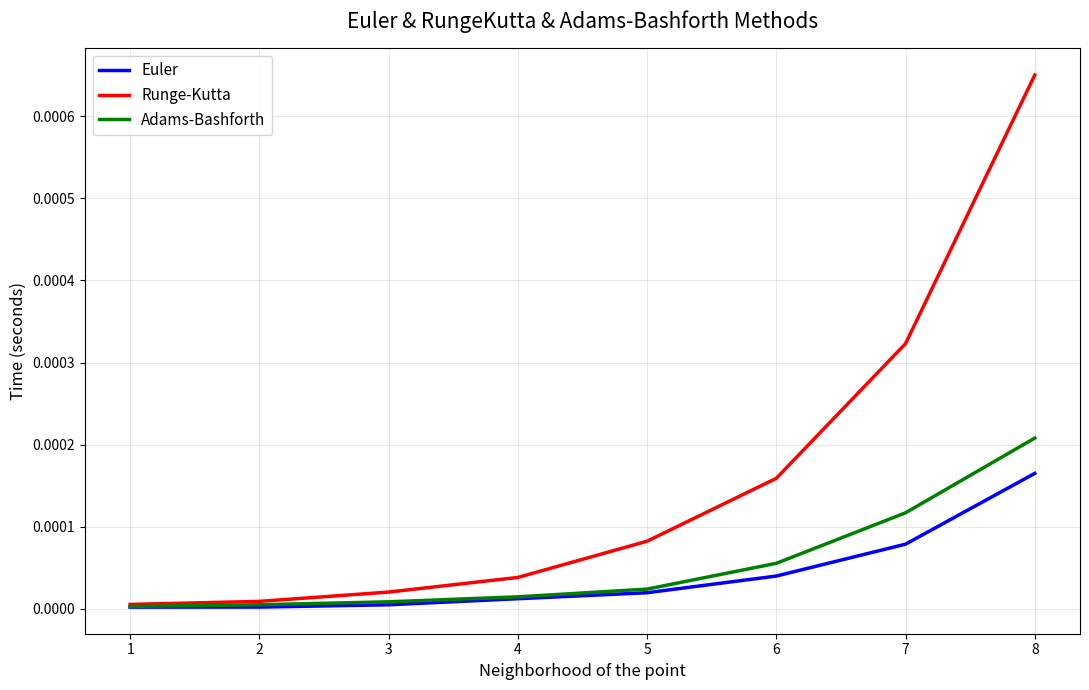
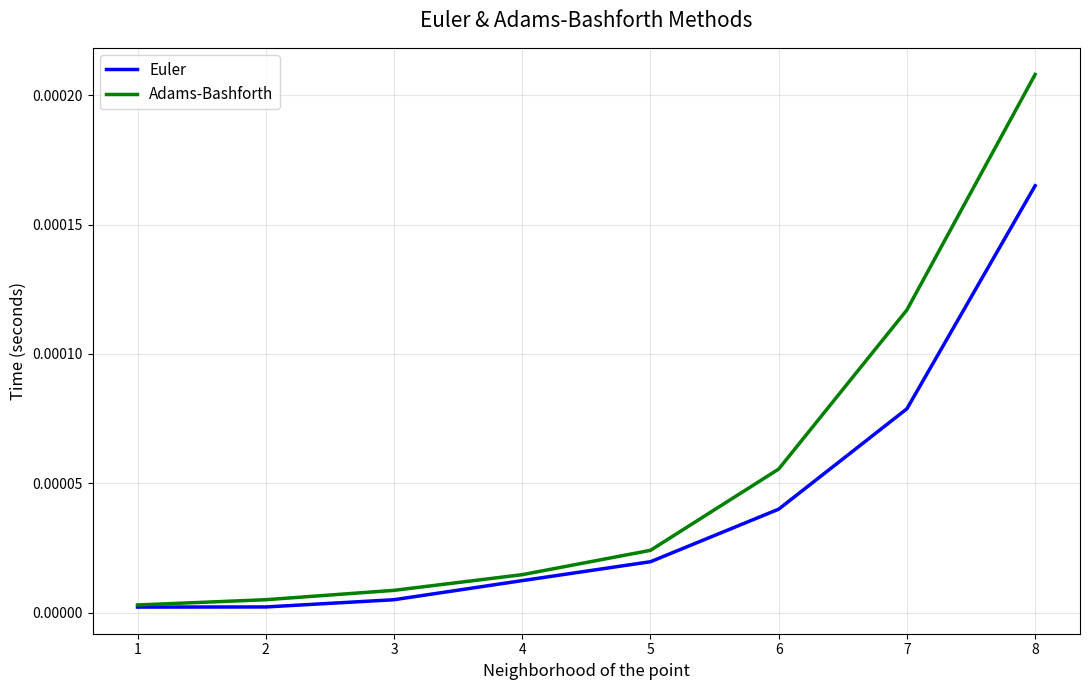

Here is the Python script that generated these plots, in order:
import matplotlib.pyplot as plt
import numpy as np

data = """h Euler RungeKutta AdamsBashforth
1,00E-01 2,17E-06 5,45E-06 2,99E-06
5,00E-02 2,22E-06 9,16E-06 5,02E-06
2,50E-02 5,02E-06 2,05E-05 8,64E-06
1,25E-02 1,24E-05 3,83E-05 1,47E-05
6,25E-03 1,97E-05 8,24E-05 2,41E-05
3,13E-03 4,00E-05 1,59E-04 5,55E-05
1,56E-03 7,88E-05 3,23E-04 1,17E-04
7,81E-04 1,65E-04 6,50E-04 2,08E-04"""

lines = data.strip().split('\n')
h = []
euler = []
rk = []
ab = []

for line in lines[1:]:
    parts = line.replace(',', '.').split()
    h.append(float(parts[0]))
    euler.append(float(parts[1]))
    rk.append(float(parts[2]))
    ab.append(float(parts[3]))

x = np.arange(1, len(h) + 1) 

plt.figure(figsize=(11, 7))

plt.plot(x, euler, '-', label='Euler',           color='blue',  linewidth=2.5)
plt.plot(x, rk,    '-', label='Runge-Kutta',     color='red',   linewidth=2.5)
plt.plot(x, ab,    '-', label='Adams-Bashforth', color='green', linewidth=2.5)

plt.title('Euler & RungeKutta & Adams-Bashforth Methods', fontsize=15, pad=15)
plt.xlabel('Neighborhood of the point', fontsize=12)
plt.ylabel('Time (seconds)', fontsize=12)
plt.grid(True, alpha=0.3)
plt.legend(fontsize=11)
plt.xticks(x)

plt.tight_layout()
plt.savefig('all_three_methods.png', dpi=300, bbox_inches='tight')
plt.show()
plt.figure(figsize=(11, 7))

plt.plot(x, euler, '-', label='Euler',           color='blue',  linewidth=2.5)
plt.plot(x, ab,    '-', label='Adams-Bashforth', color='green', linewidth=2.5)

plt.title('Euler & Adams-Bashforth Methods', fontsize=15, pad=15)
plt.xlabel('Neighborhood of the point', fontsize=12)
plt.ylabel('Time (seconds)', fontsize=12)
plt.grid(True, alpha=0.3)
plt.legend(fontsize=11)
plt.xticks(x)

plt.tight_layout()
plt.savefig('euler_and_adams.png', dpi=300, bbox_inches='tight')
plt.show()
